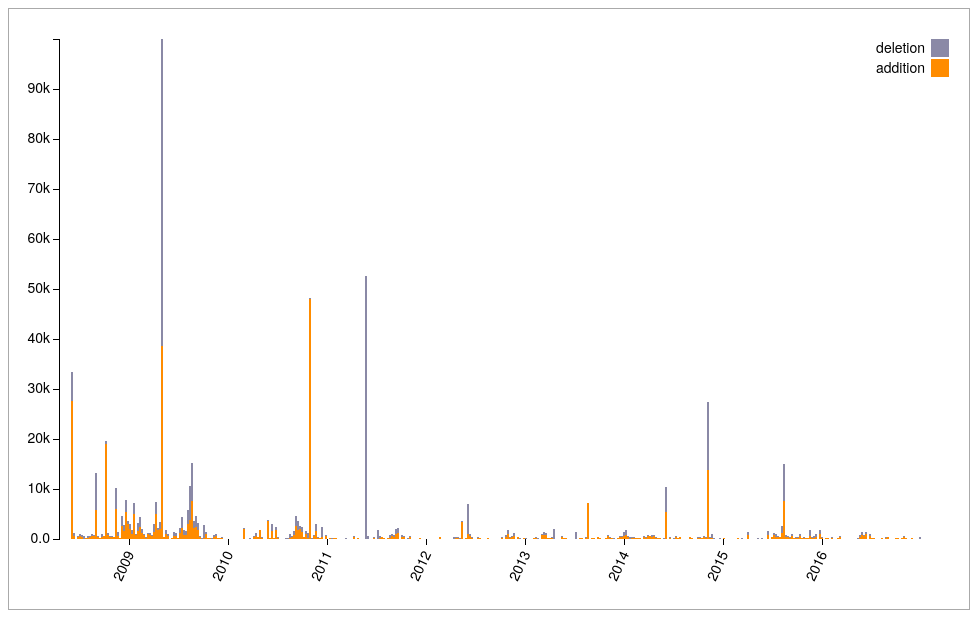
D3 v3 page, settled after 360 driven frames (6 s of simulated time); the page loaded 1 data file(s).


            var padding = 18,
            margin = {top: 30, right: 20, bottom: 70, left: 50},
            width = 960 - margin.left - margin.right,
            height = 600 - margin.top - margin.bottom;
            
            // define the x scale (horizontal)
            var mindate = new Date(2008,5,22),
                maxdate = new Date(2016,10,31);
            
            var x = d3.scale.ordinal()
            .rangeRoundBands([0, width], .1);
            
            var y = d3.scale.linear()
            .rangeRound([height, 0]);
            
            var color = d3.scale.ordinal()
            .range(["#ff8c00", "#8a89a6"]);
            
            var xScale = d3.time.scale()
            .domain([mindate, maxdate])    // values between for month of january
            .range([padding, width - padding * 2]);   // map these the the chart width = total width minus padding at both sides
            
            var xAxis = d3.svg.axis()
            .scale(x)
            .orient("bottom")
            .scale(xScale);
            
            var yAxis = d3.svg.axis()
            .scale(y)
            .orient("left")
            .tickFormat(d3.format(".2s"));
            
            var svg = d3.select("div#chart").append("svg")
            .attr("width", width + margin.left + margin.right)
            .attr("height", height + margin.top + margin.bottom)
            .append("g")
            .attr("transform", "translate(" + margin.left + "," + margin.top + ")");
            
            var active_link = "0"; //to control legend selections and hover
            var legendClicked; //to control legend selections
            var legendClassArray = []; //store legend classes to select bars in plotSingle()
            var y_orig; //to store original y-posn
            
            d3.csv("./data/codeFrequency.csv", function(error, data) {
                  
                   if (error) throw error;
                   
                   color.domain(d3.keys(data[0]).filter(function(key) { return key !== "date"; }));
                   
                   data.forEach(function(d) {
                                var mydate = d.date; //add to stock code
                                var date = new Date(d.date*1000);
                                var finalDate = date.getDate() + "/" + date.getMonth()+1 + "/" + date.getFullYear().toString().substr(2,2);
                                
                                var y0 = 0;
                                
                                d.ages = color.domain().map(function(name) {
                                    var x = +d[name];
                                    if (x < 0){
                                        x = -x;
                                    }
                                                            
                                    return {
                                        mydate:finalDate,
                                        name: name,
                                        y0: y0,
                                        y1: y0 += x
                                        };
                                });
                                
                                d.total = d.ages[d.ages.length - 1].y1;
                                });
                   
                   x.domain(data.map(function(d) {
                            var date = new Date(d.date*1000);
                            var finalDate = date.getDate() + "/" + date.getMonth()+1 + "/" + date.getFullYear().toString().substr(2,2);;
                            return finalDate; }));
                   
                   y.domain([0, d3.max(data, function(d) { return d.total; })]);
                   
                   svg.append("g")
                   .attr("class", "x axis")
                   .attr("transform", "translate(0," + height + ")")
                   .call(xAxis)
                   .selectAll("text")
                   .style("text-anchor", "end")
                   .attr("dx", "-.8em")
                   .attr("dy", ".15em")
                   .attr("transform", "rotate(-65)" );
                   
                   svg.append("g")
                   .attr("class", "y axis")
                   .call(yAxis)
                   .append("text")
                   .attr("transform", "rotate(-90)")
                   .attr("y", 6)
                   .attr("dy", ".71em")
                   .style("text-anchor", "end");
                   
                   var date = svg.selectAll(".date")
                   .data(data)
                   .enter().append("g")
                   .attr("class", "g")
                   .attr("transform", function(d) { return "translate(" + "0" + ",0)"; });
                   //.attr("transform", function(d) { return "translate(" + x(d.State) + ",0)"; })
                   
                   date.selectAll("rect")
                   .data(function(d) {
                         return d.ages;
                         })
                   .enter().append("rect")
                   .attr("width", x.rangeBand())
                   .attr("y", function(d) {
                         return y(d.y1); })
                   .attr("x",function(d) { //add to stock code
                         return x(d.mydate)
                         })
                   .attr("height", function(d) { return y(d.y0) - y(d.y1); })
                   .attr("class", function(d) {
                         classLabel = d.name.replace(/\s/g, ''); //remove spaces
                         return "class" + classLabel;
                         })
                   .style("fill", function(d) { return color(d.name); });
                   
                   date.selectAll("rect")
                   .on("mouseover", function(d){
                       
                       var delta = d.y1 - d.y0;
                       var xPos = parseFloat(d3.select(this).attr("x"));
                       var yPos = parseFloat(d3.select(this).attr("y"));
                       var height = parseFloat(d3.select(this).attr("height"))
                       
                       d3.select(this).attr("stroke","blue").attr("stroke-width",0.8);
                       
                       svg.append("text")
                       .attr("x",xPos)
                       .attr("y",yPos +height/2)
                       .attr("class","toolTip")
                       .text(d.name +": "+ delta);
                       
                       })
                   .on("mouseout",function(){
                       svg.select(".toolTip").remove();
                       d3.select(this).attr("stroke","pink").attr("stroke-width",0.2);
                       
                       })
                   
                   
                   var legend = svg.selectAll(".legend")
                   .data(color.domain().slice().reverse())
                   .enter().append("g")
                   //.attr("class", "legend")
                   .attr("class", function (d) {
                         legendClassArray.push(d.replace(/\s/g, '')); //remove spaces
                         return "legend";
                         })
                   .attr("transform", function(d, i) { return "translate(0," + i * 20 + ")"; });
                   
                   //reverse order to match order in which bars are stacked
                   legendClassArray = legendClassArray.reverse();
                   
                   legend.append("rect")
                   .attr("x", width - 18)
                   .attr("width", 18)
                   .attr("height", 18)
                   .style("fill", color)
                   .attr("id", function (d, i) {
                         return "id" + d.replace(/\s/g, '');
                         })
                   .on("mouseover",function(){
                       
                       if (active_link === "0") d3.select(this).style("cursor", "pointer");
                       else {
                       if (active_link.split("class").pop() === this.id.split("id").pop()) {
                       d3.select(this).style("cursor", "pointer");
                       } else d3.select(this).style("cursor", "auto");
                       }
                       })
                   .on("click",function(d){
                       
                       if (active_link === "0") { //nothing selected, turn on this selection
                       d3.select(this)
                       .style("stroke", "black")
                       .style("stroke-width", 2);
                       
                       active_link = this.id.split("id").pop();
                       plotSingle(this);
                       
                       //gray out the others
                       for (i = 0; i < legendClassArray.length; i++) {
                       if (legendClassArray[i] != active_link) {
                       d3.select("#id" + legendClassArray[i])
                       .style("opacity", 0.5);
                       }
                       }
                       
                       } else { //deactivate
                       if (active_link === this.id.split("id").pop()) {//active square selected; turn it OFF
                       d3.select(this)           
                       .style("stroke", "none");
                       
                       active_link = "0"; //reset
                       
                       //restore remaining boxes to normal opacity
                       for (i = 0; i < legendClassArray.length; i++) {              
                       d3.select("#id" + legendClassArray[i])
                       .style("opacity", 1);
                       }
                       
                       //restore plot to original
                       restorePlot(d);
                       
                       }
                       
                       } //end active_link check
                       
                       
                       });
                   
                   legend.append("text")
                   .attr("x", width - 24)
                   .attr("y", 9)
                   .attr("dy", ".35em")
                   .style("text-anchor", "end")
                   .text(function(d) { return d; });
                   
                   function restorePlot(d) {
                   
                   date.selectAll("rect").forEach(function (d, i) {
                                                   //restore shifted bars to original posn
                                                   d3.select(d[idx])
                                                   .transition()
                                                   .duration(1000)        
                                                   .attr("y", y_orig[i]);
                                                   })
                   
                   //restore opacity of erased bars
                   for (i = 0; i < legendClassArray.length; i++) {
                   if (legendClassArray[i] != class_keep) {
                   d3.selectAll(".class" + legendClassArray[i])
                   .transition()
                   .duration(1000)
                   .delay(750)
                   .style("opacity", 1);
                   }
                   }
                   
                   }
                   
                   function plotSingle(d) {
                   
                   class_keep = d.id.split("id").pop();
                   idx = legendClassArray.indexOf(class_keep);    
                   
                   //erase all but selected bars by setting opacity to 0
                   for (i = 0; i < legendClassArray.length; i++) {
                   if (legendClassArray[i] != class_keep) {
                   d3.selectAll(".class" + legendClassArray[i])
                   .transition()
                   .duration(1000)          
                   .style("opacity", 0);
                   }
                   }
                   
                   //lower the bars to start on x-axis
                   y_orig = [];
                   date.selectAll("rect").forEach(function (d, i) {
                                                   
                                                   //get height and y posn of base bar and selected bar
                                                   h_keep = d3.select(d[idx]).attr("height");
                                                   y_keep = d3.select(d[idx]).attr("y");
                                                   //store y_base in array to restore plot
                                                   y_orig.push(y_keep);
                                                   
                                                   h_base = d3.select(d[0]).attr("height");
                                                   y_base = d3.select(d[0]).attr("y");    
                                                   
                                                   h_shift = h_keep - h_base;
                                                   y_new = y_base - h_shift;
                                                   
                                                   //reposition selected bars
                                                   d3.select(d[idx])
                                                   .transition()
                                                   .ease("bounce")
                                                   .duration(1000)
                                                   .delay(750)
                                                   .attr("y", y_new);
                                                   
                                                   })    
                                                   
                                                   }
                                                   });
            

### data: data/codeFrequency.csv
date, addition, deletion
1214092800, 27534, -5764
1214697600, 526, -677
1215302400, 55, -38
1215907200, 367, -253
1216512000, 588, -433
1217116800, 405, -367
1217721600, 89, -607
1218326400, 219, -45
1218931200, 278, -234
1219536000, 382, -169
1220140800, 665, -296
1220745600, 654, -237
1221350400, 5895, -7245
1221955200, 300, -300
1222560000, 207, -76
1223164800, 407, -618
1223769600, 536, -28
1224374400, 18976, -549
1224979200, 788, -402
1225584000, 347, -179
1226188800, 338, -266
1226793600, 312, -157
1227398400, 5912, -4306
1228003200, 698, -702
1228608000, 199, -82
1229212800, 2680, -1841
1229817600, 1569, -1325
1230422400, 5463, -2282
1231027200, 2901, -752
1231632000, 2017, -1019
1232236800, 1029, -861
1232841600, 5097, -2143
1233446400, 756, -319
1234051200, 1669, -1444
1234656000, 2431, -2000
1235260800, 1241, -711
1235865600, 773, -210
1236470400, 229, -139
1237075200, 934, -210
1237680000, 767, -523
1238284800, 665, -164
1238889600, 1407, -1648
1239494400, 5056, -2241
1240099200, 1750, -361
1240704000, 1911, -1582
1241308800, 38618, -61336
1241913600, 304, -188
1242518400, 1022, -850
1243123200, 553, -501
1243728000, 1, -2
1244332800, 137, -116
1244937600, 590, -762
1245542400, 670, -540
1246147200, 109, -154
1246752000, 1117, -1042
1247356800, 2292, -2135
1247961600, 869, -886
1248566400, 890, -731
1249171200, 3020, -2859
1249776000, 3866, -6723
... 373 more rows